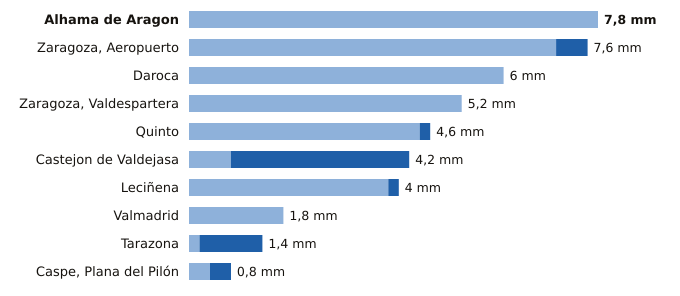

The table this chart was drawn from, first rows:
estacion, provincia, indicativo, mm_6_dias_anteriores, mm_hoy, mm_7_dias, horas_de_hoy
Alhama de Aragon, Zaragoza, 9354X, 7.8, 0.0, 7.8, 21
Zaragoza, Aeropuerto, Zaragoza, 9434, 7.0, 0.6, 7.6, 21
Daroca, Zaragoza, 9390, 6.0, 0.0, 6.0, 21
Zaragoza, Valdespartera, Zaragoza, 9434P, 5.2, 0.0, 5.2, 21
Quinto, Zaragoza, 9510X, 4.4, 0.2, 4.6, 21
Castejon de Valdejasa, Zaragoza, 9336D, 0.8, 3.4, 4.2, 21
Leciñena, Zaragoza, 9495Y, 3.8, 0.2, 4.0, 21
Valmadrid, Zaragoza, 9501X, 1.8, 0.0, 1.8, 21
Tarazona, Zaragoza, 9299X, 0.2, 1.2, 1.4, 21
Caspe, Plana del Pilón, Zaragoza, 9574B, 0.4, 0.4, 0.8, 21
